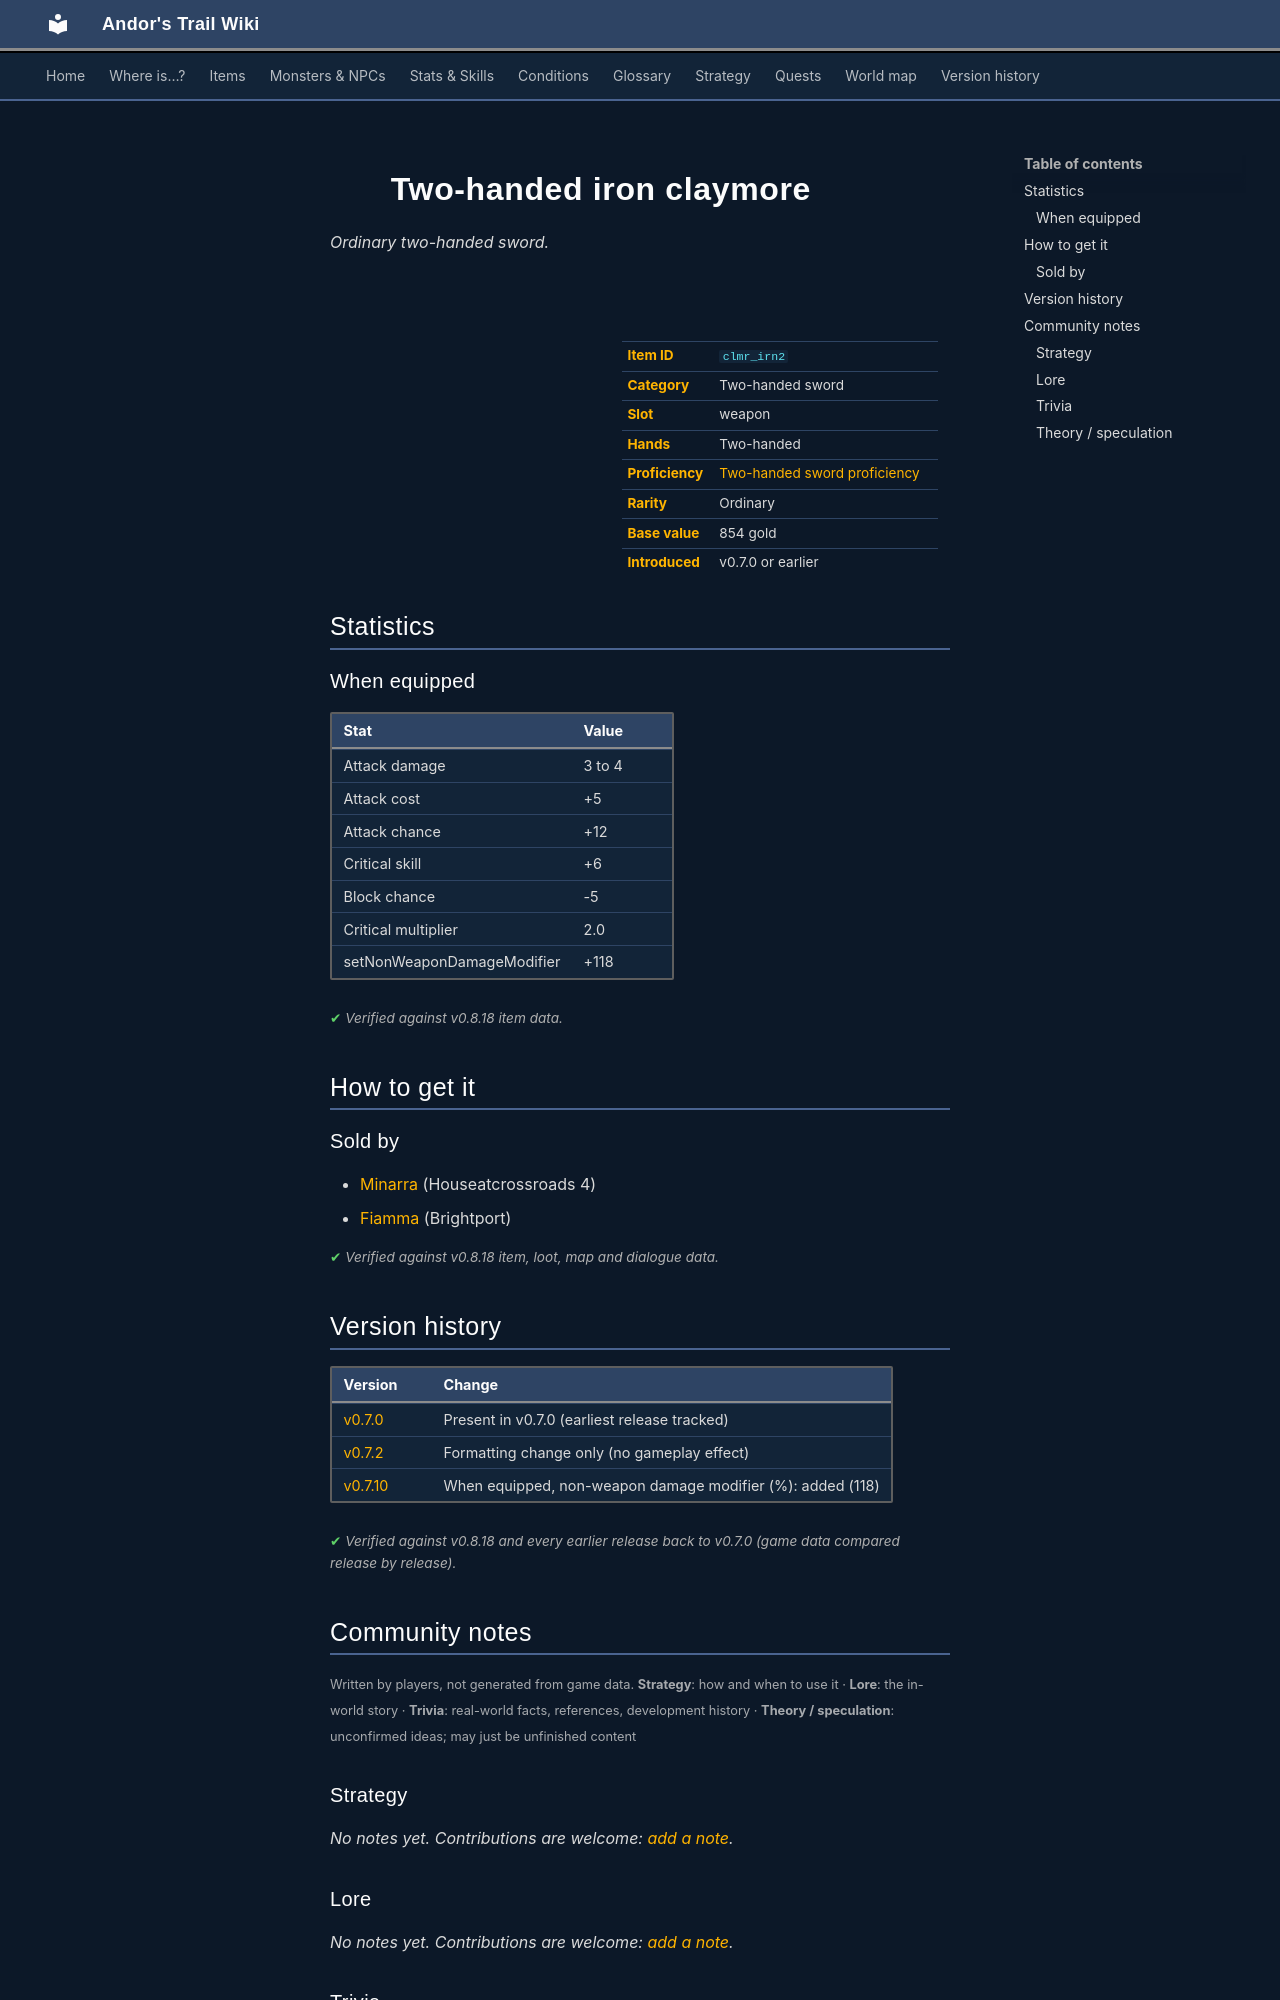

repository: asdfghjkl628/Andor-s-Trail-Wikiiii · page: items/clmr_irn2/index.html · generator: mkdocs

---
description: "Two-handed iron claymore is a ordinary two-handed sword in Andor's Trail (Attack damage 3 to 4, Attack cost +5, Attack chance +12, Critical skill +6). How to get it: shops."
---

# ![](../assets/icons/items/items_misc_5_38.png){ .sprite } Two-handed iron claymore

*Ordinary two-handed sword.*

<div class="infobox" markdown>

<p class="ib-img"><img class="sprite" src="../../assets/icons/items/items_misc_5_38.png" alt=""></p>

| | |
|---|---|
| **Item ID** | `clmr_irn2` |
| **Category** | Two-handed sword |
| **Slot** | weapon |
| **Hands** | Two-handed |
| **Proficiency** | [Two-handed sword proficiency](../skills/weaponProficiency2hsword.md) |
| **Rarity** | Ordinary |
| **Base value** | 854 gold |
| **Introduced** | v0.7.0 or earlier |

</div>

## Statistics

### When equipped

| Stat | Value |
|---|---|
| Attack damage | 3 to 4 |
| Attack cost | +5 |
| Attack chance | +12 |
| Critical skill | +6 |
| Block chance | -5 |
| Critical multiplier | 2.0 |
| setNonWeaponDamageModifier | +118 |

<p class="verified">Verified against v0.8.18 item data.</p>

## How to get it

### Sold by

- [Minarra](../monsters/minarra.md) (Houseatcrossroads 4)
- [Fiamma](../monsters/brightportsmith.md) (Brightport)


<p class="verified">Verified against v0.8.18 item, loot, map and dialogue data.</p>


## Version history

| Version | Change |
|---|---|
| [v0.7.0](../versions/0.7.0.md) | Present in v0.7.0 (earliest release tracked) |
| [v0.7.2](../versions/0.7.2.md) | Formatting change only (no gameplay effect) |
| [v0.7.10](../versions/0.7.10.md) | When equipped, non-weapon damage modifier (%): added (118) |

<p class="verified">Verified against v0.8.18 and every earlier release back to v0.7.0 (game data compared release by release).</p>


## Community notes

<small>Written by players, not generated from game data. **Strategy**: how and when to use it · **Lore**: the in-world story · **Trivia**: real-world facts, references, development history · **Theory / speculation**: unconfirmed ideas; may just be unfinished content</small>

### Strategy

*No notes yet. Contributions are welcome: [add a note](https://github.com/asdfghjkl628/Andor-s-Trail-Wikiiii/new/main/notes/items?filename=clmr_irn2.md&value=%23%23%20Strategy%0A%0A%3C%21--%20how%20and%20when%20to%20use%20it%20--%3E%0A%0A%23%23%20Lore%0A%0A%3C%21--%20the%20in-world%20story%20--%3E%0A%0A%23%23%20Trivia%0A%0A%3C%21--%20real-world%20facts%2C%20references%2C%20development%20history%20--%3E%0A%0A%23%23%20Theory%20/%20speculation%0A%0A%3C%21--%20unconfirmed%20ideas%3B%20may%20just%20be%20unfinished%20content%20--%3E%0A).*

### Lore

*No notes yet. Contributions are welcome: [add a note](https://github.com/asdfghjkl628/Andor-s-Trail-Wikiiii/new/main/notes/items?filename=clmr_irn2.md&value=%23%23%20Strategy%0A%0A%3C%21--%20how%20and%20when%20to%20use%20it%20--%3E%0A%0A%23%23%20Lore%0A%0A%3C%21--%20the%20in-world%20story%20--%3E%0A%0A%23%23%20Trivia%0A%0A%3C%21--%20real-world%20facts%2C%20references%2C%20development%20history%20--%3E%0A%0A%23%23%20Theory%20/%20speculation%0A%0A%3C%21--%20unconfirmed%20ideas%3B%20may%20just%20be%20unfinished%20content%20--%3E%0A).*

### Trivia

*No notes yet. Contributions are welcome: [add a note](https://github.com/asdfghjkl628/Andor-s-Trail-Wikiiii/new/main/notes/items?filename=clmr_irn2.md&value=%23%23%20Strategy%0A%0A%3C%21--%20how%20and%20when%20to%20use%20it%20--%3E%0A%0A%23%23%20Lore%0A%0A%3C%21--%20the%20in-world%20story%20--%3E%0A%0A%23%23%20Trivia%0A%0A%3C%21--%20real-world%20facts%2C%20references%2C%20development%20history%20--%3E%0A%0A%23%23%20Theory%20/%20speculation%0A%0A%3C%21--%20unconfirmed%20ideas%3B%20may%20just%20be%20unfinished%20content%20--%3E%0A).*
